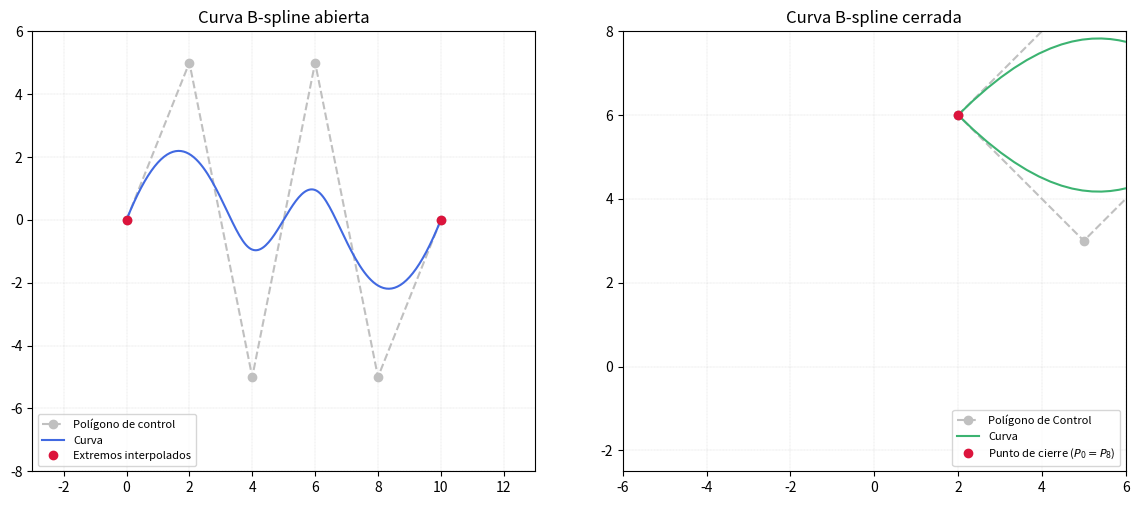

Generate this figure with matplotlib:
import numpy as np
import matplotlib.pyplot as plt

def calcular_vector_nodos(n, grado, a, b):
    ptos_internos = n - grado
    h = (b - a) / (ptos_internos + 1)
    
    inicio = [a] * (grado + 1)
    medio = [a + i * h for i in range(1, ptos_internos + 1)]
    fin = [b] * (grado + 1)
    
    return inicio + medio + fin

def cox_de_boor(u, puntos_control, U, grado):
    n = len(puntos_control) - 1
    r = grado
    
    # Buscamos r tal que u esté en el intervalo [U_r, U_(r+1)]
    while r <= n:
        if u < U[r + 1] or r == n: 
            break
        r += 1
        
    # Matriz auxiliar para calcular la evaluación
    Q = np.array(puntos_control, dtype=float)
    
    # Aplicamos Cox-de Boor
    for j in range(1, grado + 1):
        for i in range(r - grado, r - j + 1):
            
            # Denominador de las formulas
            dif = U[i + grado + 1] - U[i + j]
            if abs(dif) < 1e-9:
                Q[i, :] = 0.0
            else:
                factor_1 = (U[i + grado + 1] - u) / dif
                factor_2 = (u - U[i + j]) / dif
                
                Q[i, :] = factor_1 * Q[i, :] + factor_2 * Q[i+1, :]
                
    return Q[r - grado, :]


if __name__ == "__main__":
    
    try:
        # 1. Definición de parámetros generales
        grado = 3
        a, b = 0, 1
        numero_puntos = 150
        vect_evaluacion = np.linspace(a, b, numero_puntos)
        
        print("Calculando curva abierta...")
        
        # --- Curva 1: Abierta  ---
        puntos_abierta = np.array([
            [0, 0], 
            [2, 5], 
            [4, -5], 
            [6, 5], 
            [8, -5], 
            [10, 0]
        ])
        n_abierta = len(puntos_abierta) - 1
        U_abierta = calcular_vector_nodos(n_abierta, grado, a, b)
        
        curva_abierta = np.zeros((numero_puntos, 2))
        for i, u_val in enumerate(vect_evaluacion):
            curva_abierta[i] = cox_de_boor(u_val, puntos_abierta, U_abierta, grado)

        print("Calculando curva cerrada...")
        
        # --- Curva 2: Cerrada ---
        puntos_cerrada = np.array([
            [ 2, 6],  
            [ 5, 9], 
            [ 8, 6], 
            [10, 8],
            [12, 6],  
            [10, 4], 
            [ 8, 6],
            [ 5, 3], 
            [ 2, 6]
        ])
        n_cerrada = len(puntos_cerrada) - 1
        U_cerrada = calcular_vector_nodos(n_cerrada, grado, a, b)
        
        curva_cerrada = np.zeros((numero_puntos, 2))
        for i, u_val in enumerate(vect_evaluacion):
            curva_cerrada[i] = cox_de_boor(u_val, puntos_cerrada, U_cerrada, grado)

        print("Generando gráfica...")
        
        # 2. Dibujo
        fig, (ax1, ax2) = plt.subplots(1, 2, figsize=(12, 5))
        
        # Panel 1: Curva Abierta
        ax1.plot(puntos_abierta[:, 0], puntos_abierta[:, 1], 'o--', color='silver', label='Polígono de control')
        ax1.plot(curva_abierta[:, 0], curva_abierta[:, 1], '-', color='royalblue', linewidth=1.5, zorder=3, label='Curva')
        
        # Resaltar extremos con puntos rojos
        ax1.plot(puntos_abierta[0, 0], puntos_abierta[0, 1], 'o', color='crimson', markersize=6, zorder=5, label='Extremos interpolados')
        ax1.plot(puntos_abierta[-1, 0], puntos_abierta[-1, 1], 'o', color='crimson', markersize=6, zorder=5)
        
        ax1.set_title('Curva B-spline abierta', fontsize=12)
        ax1.grid(color='gray', linestyle='--', linewidth=0.2, alpha=0.5)
        
        # Forzamos los límites para crear espacio vacío abajo (-8)
        ax1.set_xlim(-3, 13)
        ax1.set_ylim(-8, 6)
        ax1.set_aspect('equal')
        ax1.legend(loc='lower left', fontsize=8)
        
        # Panel 2: Curva Cerrada 
        ax2.plot(puntos_cerrada[:, 0], puntos_cerrada[:, 1], 'o--', color='silver', label='Polígono de Control')
        ax2.plot(curva_cerrada[:, 0], curva_cerrada[:, 1], '-', color='mediumseagreen', linewidth=1.5, zorder=3, label='Curva')
        
        # Resaltar cierre con punto rojo
        ax2.plot(puntos_cerrada[0, 0], puntos_cerrada[0, 1], 'o', color='crimson', markersize=6, zorder=5, label='Punto de cierre ($P_0 = P_8$)')
        
        ax2.set_title('Curva B-spline cerrada', fontsize=12)
        ax2.grid(color='gray', linestyle='--', linewidth=0.2, alpha=0.5)
        
        # Aplicamos el ZOOM
        ax2.set_xlim(-6, 6)       
        ax2.set_ylim(-2.5, 8.0)  
        ax2.set_aspect('equal')
        ax2.legend(loc='lower right', fontsize=8)
        
        plt.tight_layout()
        plt.show()
        
    except Exception as e:
        print("\n[ERROR] Hubo un problema durante la ejecución:", e)
